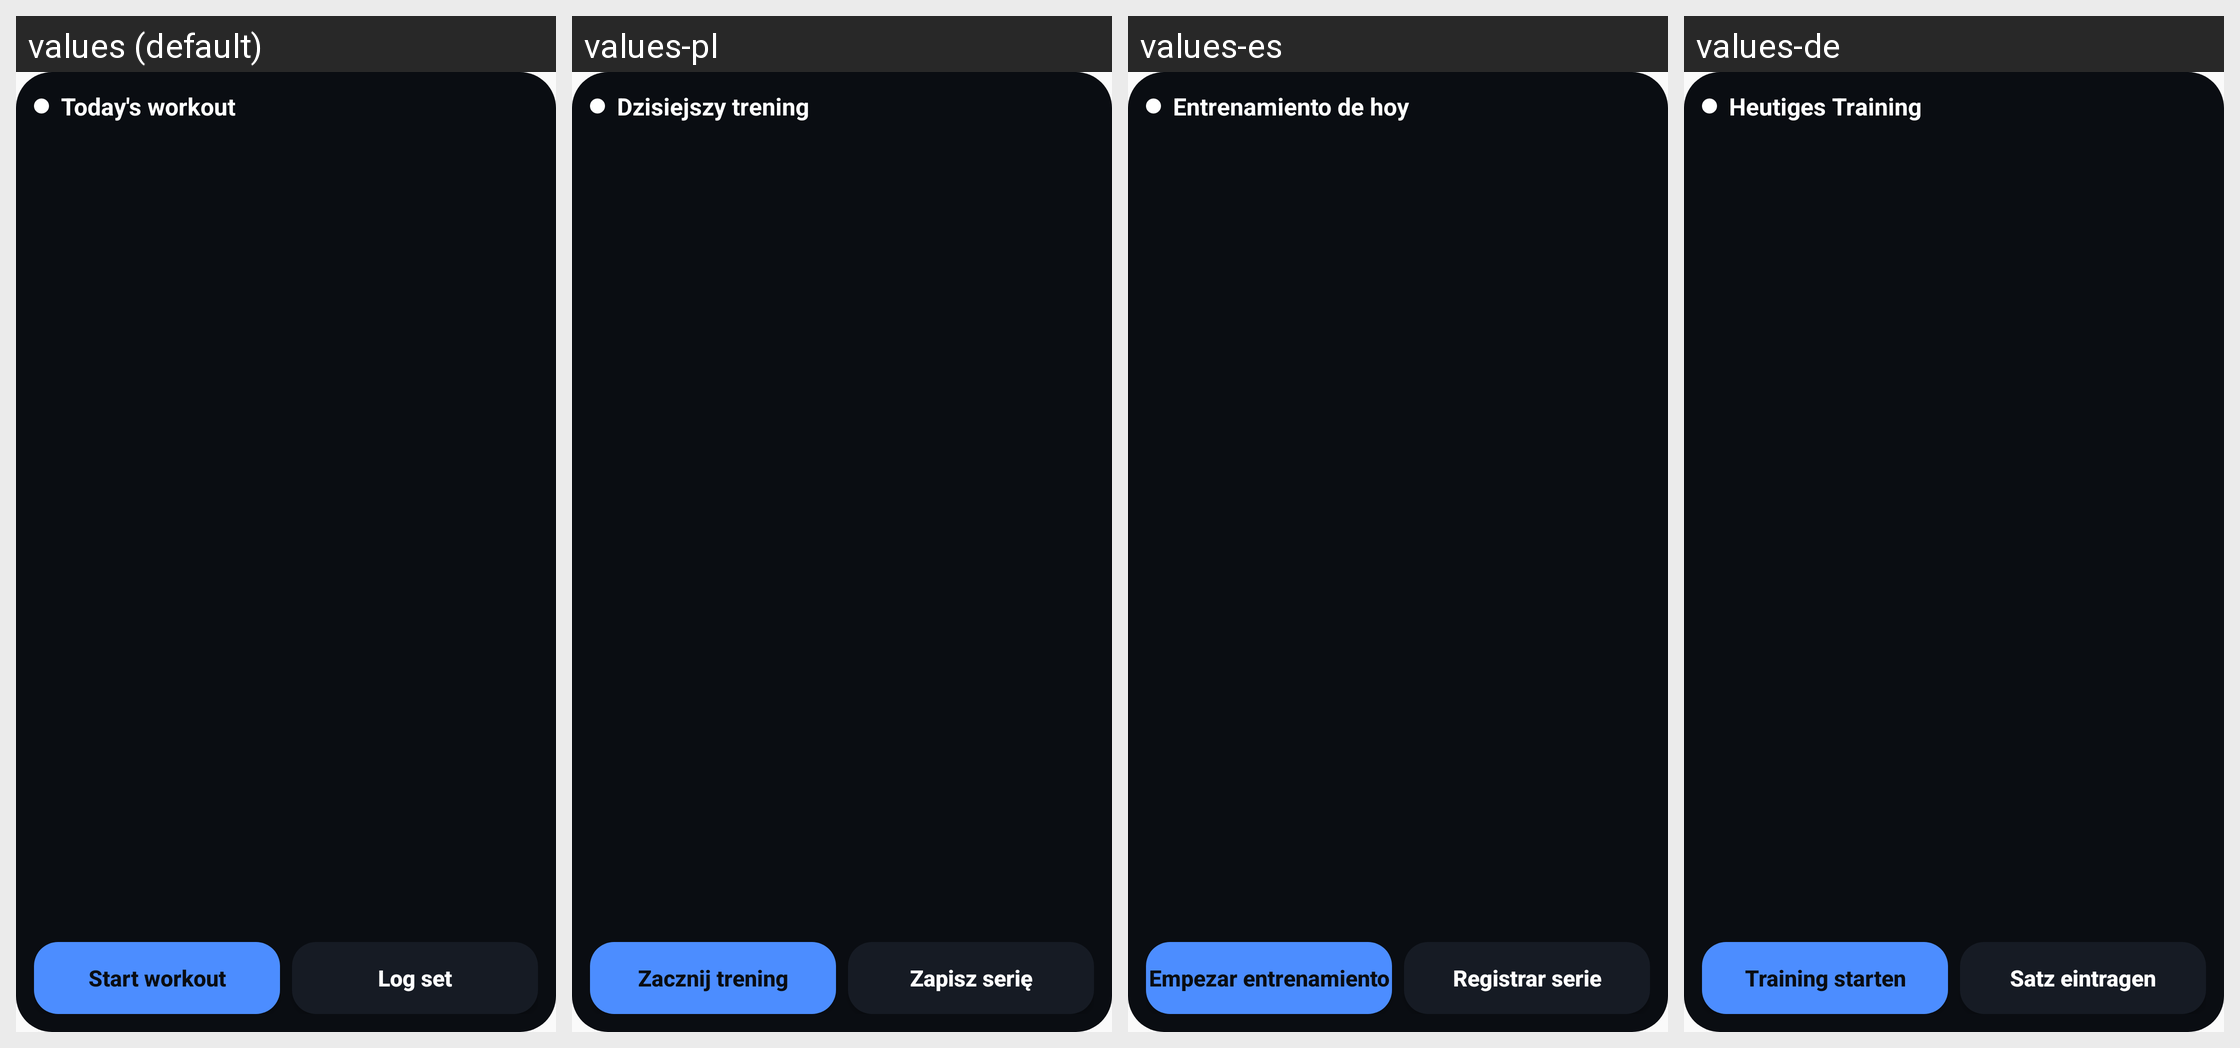

Locale-by-locale string values for the Android screen shown in this grid:
Android screen res/layout/widget_workout.xml rendered under 4 locales, left to right: values (default), values-pl, values-es, values-de. Device: Nexus 5 (rendered at 1080×1920; each locale shown at half size, 540×960, under a caption strip naming it); theme AppTheme.
Other locales in the repository, not shown: values-fr, values-it, values-ja, values-ko, values-pt, values-tr.
Strings drawn on this screen, with the default value and each locale's value (text and hints the layout hard-codes, and strings that could not be matched under every locale, appear in the picture but are not listed):

widget_title
  values: Today's workout
  values-pl: Dzisiejszy trening
  values-es: Entrenamiento de hoy
  values-de: Heutiges Training

shortcut_start_short
  values: Start workout
  values-pl: Zacznij trening
  values-es: Empezar entrenamiento
  values-de: Training starten

shortcut_log_short
  values: Log set
  values-pl: Zapisz serię
  values-es: Registrar serie
  values-de: Satz eintragen
